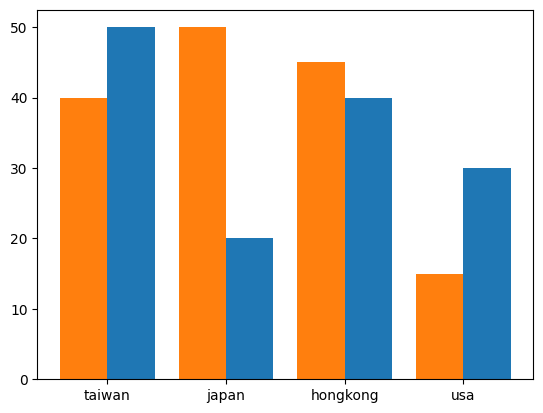

Write the Python code that produced this figure.
import matplotlib.pyplot as plt

plt.rc('font',family='Microsoft Jhenghei')

x = ['taiwan','japan','hongkong','usa']
y1 = [50,20,40,30]
y2 = [40,50,45,15]

plt.bar([1,2,3,4],y1, width=.4, align='edge')
plt.bar([.8,1.8,2.8,3.8],y2,width=.4)

plt.xticks(range(1,5), x)

plt.show()
